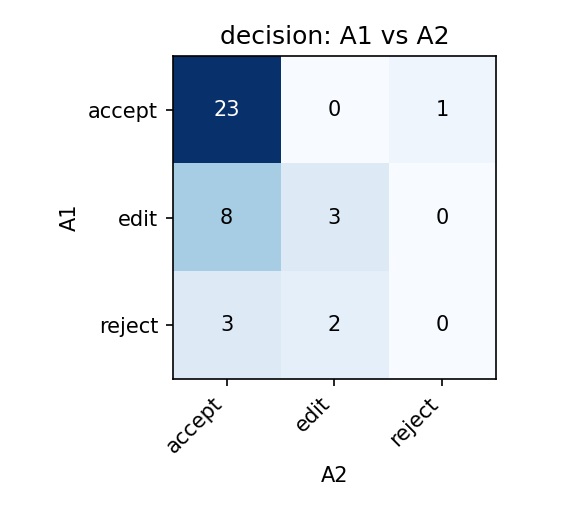

The table this chart was drawn from, first rows:
, A2:accept, A2:edit, A2:reject
A1:accept, 23, 0, 1
A1:edit, 8, 3, 0
A1:reject, 3, 2, 0
